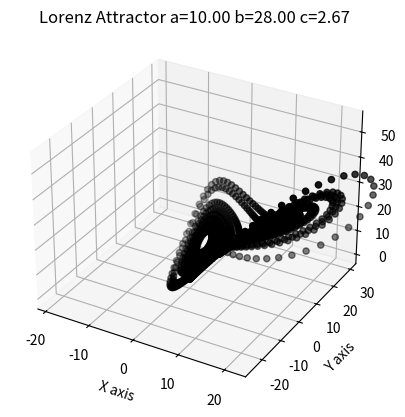

The matplotlib source for this figure:
import numpy as np
from mpl_toolkits.mplot3d import Axes3D 
import matplotlib.pyplot as plt
print('Taken from Devert, Alexandre. Matplotlib Plotting Cookbook')
#Devert, Alexandre. Matplotlib Plotting Cookbook, Packt Publishing, Limited, 2014. ProQuest Ebook Central, http://ebookcentral.proquest.com/lib/oldwestbury-ebooks/detail.action?docID=1600396. Created from oldwestbury-ebooks on 2022-02-06 19:17:44.
# Copyright © 2014. Packt Publishing, Limited. All rights reserved.


#Lorenz equations for x, y, z

# dx/dt = a(y-x)
# dy/dt = x(b-z-y)
# dz/dt = xy-cz

# Dataset generation
a, b, c = 10., 28., 8. / 3. 
def lorenz_map(X, dt = 1e-2):
	X_dt = np.array([a * (X[1] - X[0]),
	X[0] * (b - X[2]) - X[1],
	X[0] * X[1] - c * X[2]])
	return X + dt * X_dt
points = np.zeros((2000, 3))
X = np.array([.1, .0, .0])
for i in range(points.shape[0]):
	points[i], X = X, lorenz_map(X)  #Pythonic unpacking!
# Plotting
fig = plt.figure()
ax = plt.axes(projection = '3d')
ax.set_xlabel('X axis')
ax.set_ylabel('Y axis')
ax.set_zlabel('Z axis')
ax.set_title('Lorenz Attractor a=%0.2f b=%0.2f c=%0.2f' % (a, b, c))
ax.scatter(points[:, 0], points[:, 1], points[:, 2], zdir = 'y', c='k')

#plt.show()
plt.savefig('myfigure')